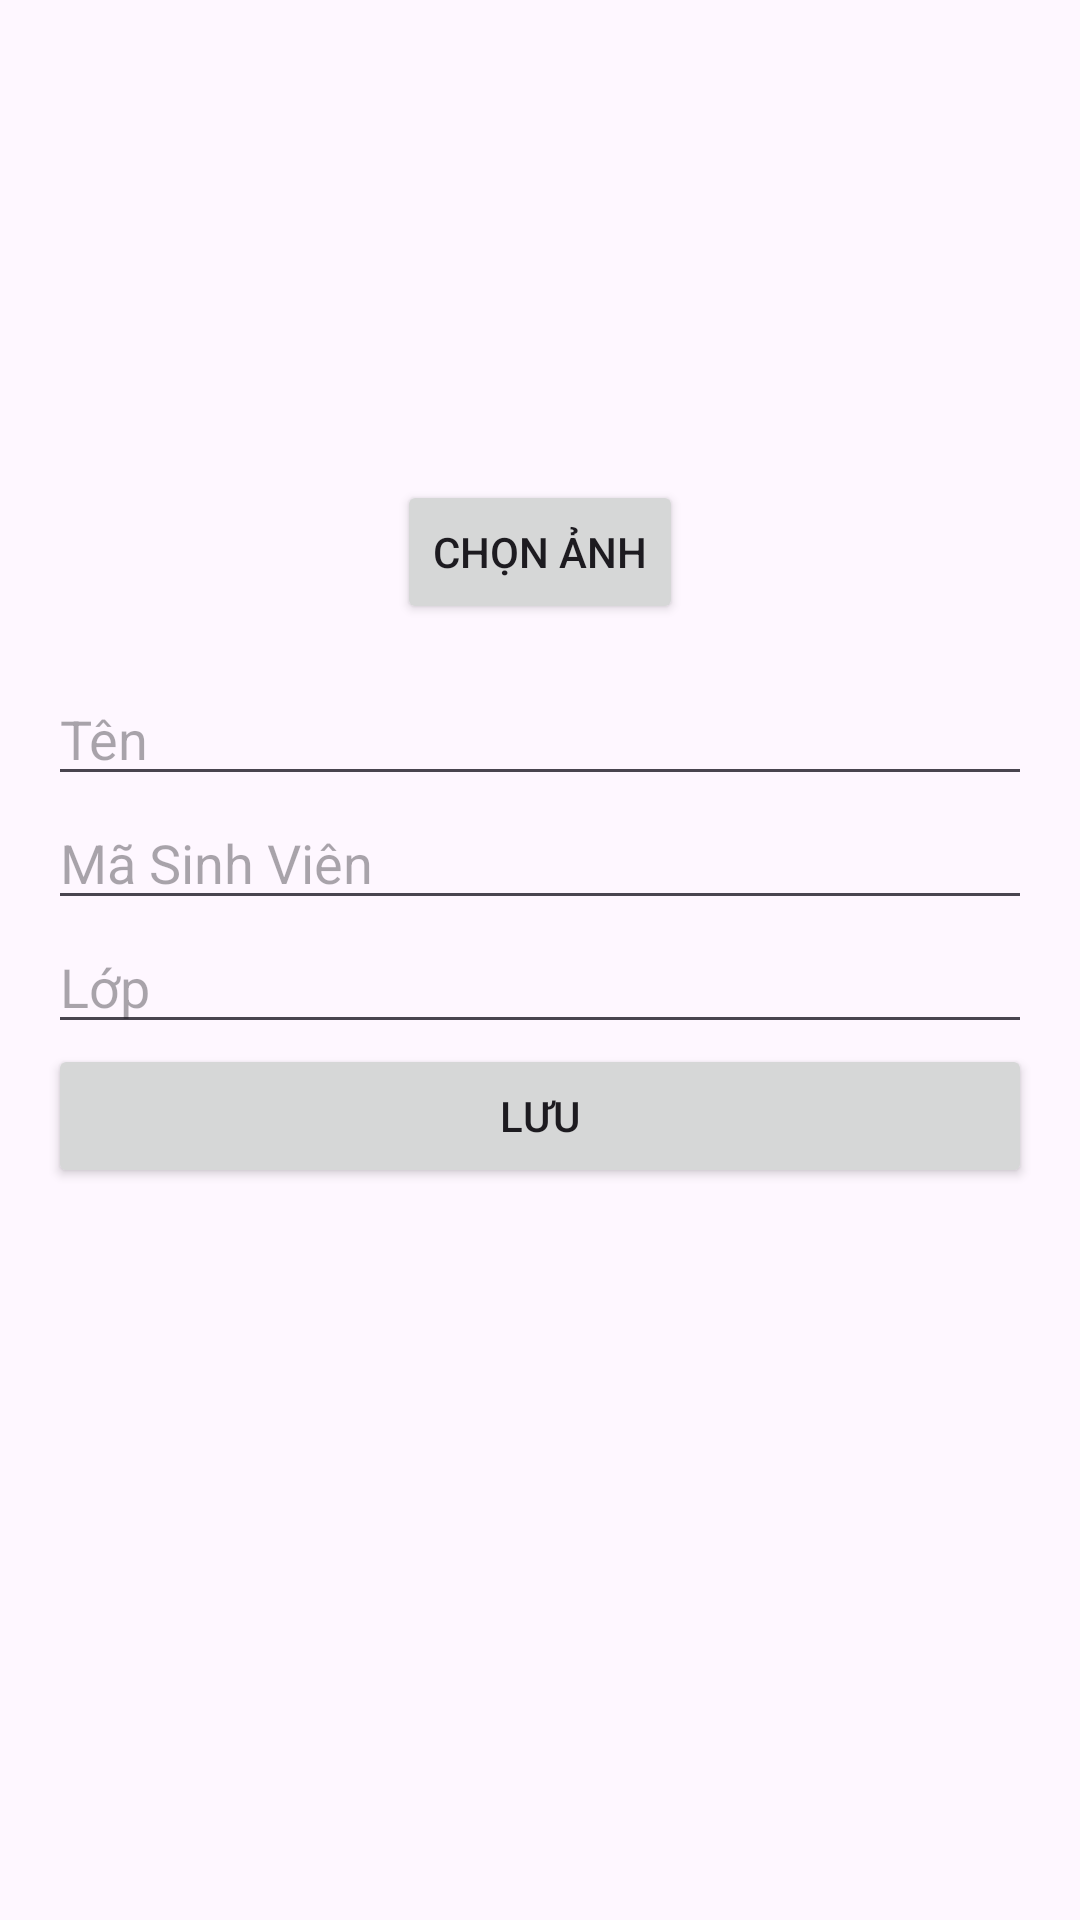

Reconstruct the res/layout file that produces this screen, plus the resources it refers to.
<!-- AndroidManifest.xml: application theme Theme.BaiKiemTraCK -->
<!-- res/layout/dialog_add_edit_user.xml -->
<ScrollView xmlns:android="http://schemas.android.com/apk/res/android"
    android:layout_width="match_parent"
    android:layout_height="wrap_content"
    android:padding="16dp">

    <LinearLayout
        android:layout_width="match_parent"
        android:layout_height="wrap_content"
        android:orientation="vertical">

        
        <ImageView
            android:id="@+id/img_avatar"
            android:layout_width="128dp"
            android:layout_height="128dp"
            android:layout_gravity="center"
            android:src="@drawable/ic_user_placeholder"
            android:contentDescription="Avatar"
            android:layout_marginBottom="16dp" />

        <Button
            android:id="@+id/btn_choose_image"
            android:layout_width="wrap_content"
            android:layout_height="wrap_content"
            android:text="Chọn Ảnh"
            android:layout_gravity="center"
            android:layout_marginBottom="16dp" />

        <EditText
            android:id="@+id/et_name"
            android:layout_width="match_parent"
            android:layout_height="wrap_content"
            android:hint="Tên" />

        <EditText
            android:id="@+id/et_msv"
            android:layout_width="match_parent"
            android:layout_height="wrap_content"
            android:hint="Mã Sinh Viên"
            android:inputType="text" />

        <EditText
            android:id="@+id/et_class"
            android:layout_width="match_parent"
            android:layout_height="wrap_content"
            android:hint="Lớp" />

        <Button
            android:id="@+id/btn_save_user"
            android:layout_width="match_parent"
            android:layout_height="wrap_content"
            android:text="Lưu" />
    </LinearLayout>
</ScrollView>
<!-- resources referenced by this layout -->
<resources>
  <style name="Theme.BaiKiemTraCK" parent="Base.Theme.BaiKiemTraCK" />
  <style name="Base.Theme.BaiKiemTraCK" parent="Theme.Material3.DayNight.NoActionBar">
          
          
      </style>
</resources>
